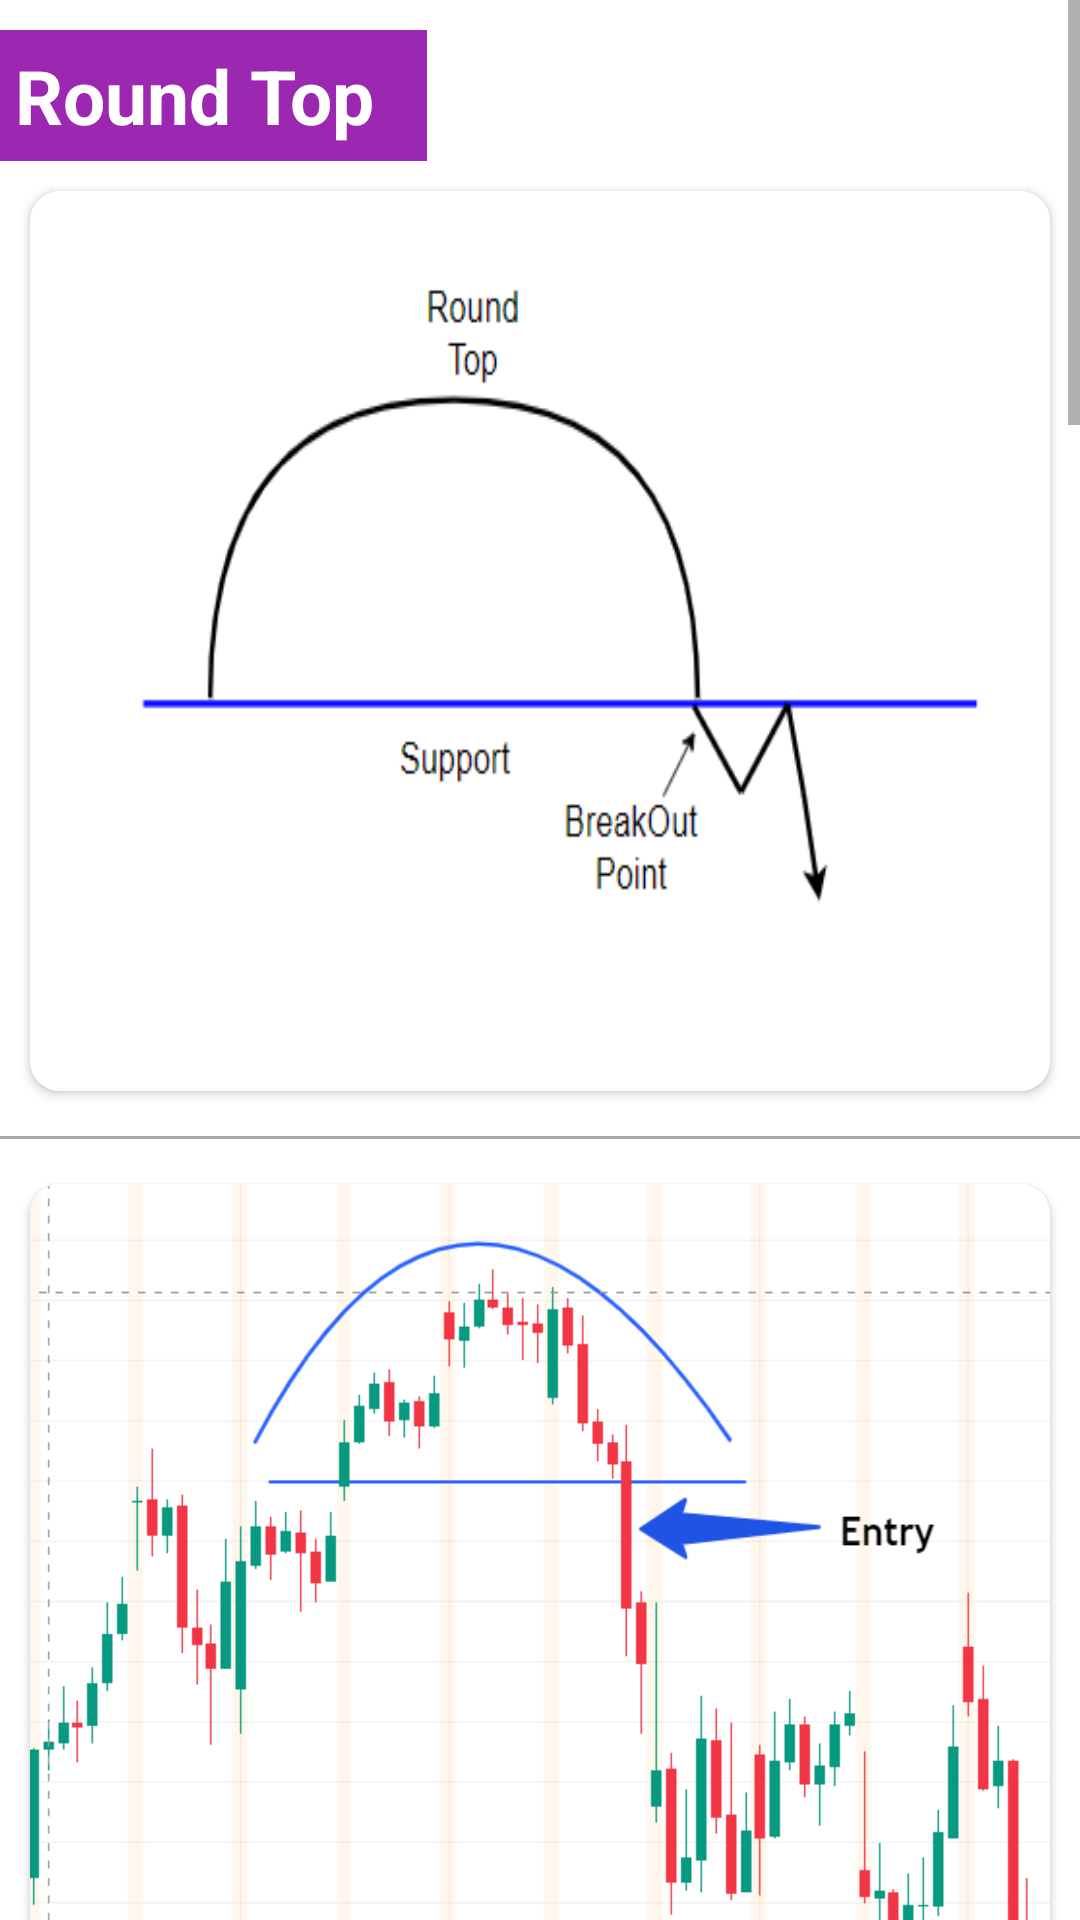

This screen was rendered from an Android layout file. Write that file and the resources it references.
<!-- AndroidManifest.xml: application theme Theme.ChartPatterns -->
<!-- res/layout/activity_c1pattern17.xml -->
<?xml version="1.0" encoding="utf-8"?>
<androidx.constraintlayout.widget.ConstraintLayout xmlns:android="http://schemas.android.com/apk/res/android"
    xmlns:app="http://schemas.android.com/apk/res-auto"
    xmlns:tools="http://schemas.android.com/tools"
    android:layout_width="match_parent"
    android:layout_height="match_parent"
    tools:context=".c1pattern17">

    <ScrollView
        android:layout_width="match_parent"
        android:layout_height="match_parent">

        <LinearLayout
            android:layout_width="match_parent"
            android:layout_height="wrap_content"
            android:orientation="vertical">

            <TextView
                android:layout_width="wrap_content"
                android:layout_height="match_parent"
                android:text="Round Top  "
                android:textStyle="bold"
                android:textSize="25sp"
                android:padding="5sp"
                android:background="#9c27b0"
                android:textColor="#fff"
                android:layout_marginTop="10sp"/>

            <androidx.cardview.widget.CardView
                android:layout_width="wrap_content"
                android:layout_height="wrap_content"
                app:cardCornerRadius="10sp"
                android:layout_margin="10sp">

            <ImageView
                android:id="@+id/imageView1"
                android:layout_width="match_parent"
                android:layout_height="300dp"
                android:scaleType="fitXY"
                app:srcCompat="@drawable/roundtop1" />
            </androidx.cardview.widget.CardView>

            <View
                android:layout_width="match_parent"
                android:layout_height="1dp"
                android:layout_marginTop="5dp"
                android:layout_marginBottom="5dp"
                android:background="@android:color/darker_gray" />

            <androidx.cardview.widget.CardView
                android:layout_width="wrap_content"
                android:layout_height="wrap_content"
                app:cardCornerRadius="10sp"
                android:layout_margin="10sp">


            <ImageView
                android:id="@+id/imageView2"
                android:layout_width="match_parent"
                android:layout_height="300dp"
                android:scaleType="fitXY"
                app:srcCompat="@drawable/roundtop" />

            </androidx.cardview.widget.CardView>

            <TextView
                android:layout_width="wrap_content"
                android:layout_height="match_parent"
                android:text="Description :  "
                android:layout_marginTop="10sp"
                android:padding="5sp"
                android:textStyle="bold"
                android:textSize="25sp"
                android:textColor="#fff"
                android:background="#9c27b0"/>

            <androidx.cardview.widget.CardView
                android:layout_width="match_parent"
                android:layout_height="match_parent"
                app:cardCornerRadius="10sp"
                android:layout_margin="10sp">

                <TextView
                    android:layout_width="match_parent"
                    android:layout_height="match_parent"
                    android:text="The round top chart pattern, also known as the 'rounded top', is a bearish reversal pattern that can occur in the financial markets. It typically occurs after a prolonged uptrend, when the price starts to consolidate and form a rounded shape resembling the top of a hill or dome.\n\n
The pattern is formed when the price reaches a high point, starts to flatten out, and then begins to decline. This decline is usually accompanied by high trading volumes, indicating a shift in investor sentiment towards selling.\n\n
The round top chart pattern is often considered a strong indicator of a potential trend reversal, as it suggests that the bullish momentum that drove the price up has weakened, and that sellers are starting to take control.\n\n
Traders and investors often look for other technical indicators and confirmation signals to confirm the validity of the round top pattern before making any trading decisions. It is also important to consider the broader market context and fundamental factors that may be impacting the stock."
                    android:textFontWeight="400"
                    android:textSize="24sp"
                    android:textColor="@color/black"
                    android:layout_margin="10sp"/>

            </androidx.cardview.widget.CardView>

            <View
                android:layout_width="match_parent"
                android:layout_height="1dp"
                android:layout_marginTop="5dp"
                android:layout_marginBottom="5dp"
                android:background="@android:color/black" />

            <androidx.cardview.widget.CardView
                android:layout_width="match_parent"
                android:layout_height="match_parent"
                app:cardCornerRadius="10sp"
                android:layout_margin="10sp">

                <TextView
                    android:layout_width="match_parent"
                    android:layout_height="match_parent"
                    android:text="राउंड टॉप चार्ट पैटर्न, जिसे 'राउंडेड टॉप' के रूप में भी जाना जाता है, एक मंदी का उलटा पैटर्न है जो वित्तीय बाजारों में हो सकता है। यह आमतौर पर लंबे समय तक तेजी के रुझान के बाद होता है, जब कीमत मजबूत होने लगती है और एक पहाड़ी या गुंबद की चोटी जैसा गोल आकार बनाने लगती है।\n\n
पैटर्न तब बनता है जब कीमत एक उच्च बिंदु पर पहुंच जाती है, समतल होने लगती है और फिर गिरावट शुरू हो जाती है। यह गिरावट आम तौर पर उच्च ट्रेडिंग वॉल्यूम के साथ होती है, जो बिक्री के प्रति निवेशकों की भावना में बदलाव का संकेत देती है।\n\n
राउंड टॉप चार्ट पैटर्न को अक्सर संभावित ट्रेंड रिवर्सल का एक मजबूत संकेतक माना जाता है, क्योंकि यह बताता है कि कीमत को बढ़ाने वाली तेजी की गति कमजोर हो गई है, और विक्रेता नियंत्रण लेना शुरू कर रहे हैं।\n\n
व्यापारी और निवेशक अक्सर कोई भी व्यापारिक निर्णय लेने से पहले राउंड टॉप पैटर्न की वैधता की पुष्टि करने के लिए अन्य तकनीकी संकेतकों और पुष्टिकरण संकेतों की तलाश करते हैं। व्यापक बाज़ार संदर्भ और बुनियादी कारकों पर विचार करना भी महत्वपूर्ण है जो स्टॉक को प्रभावित कर सकते हैं।"
                    android:textFontWeight="400"
                    android:textSize="24sp"
                    android:textColor="@color/black"
                    android:layout_margin="10sp"/>
            </androidx.cardview.widget.CardView>
        </LinearLayout>
    </ScrollView>

</androidx.constraintlayout.widget.ConstraintLayout>
<!-- resources referenced by this layout -->
<resources>
  <color name="black">#FF000000</color>
  <!-- drawable roundtop: png bitmap (drawable, 40888 bytes) -->
  <!-- drawable roundtop1: png bitmap (drawable, 9263 bytes) -->
  <style name="Theme.ChartPatterns" parent="Theme.MaterialComponents.DayNight.DarkActionBar">
          
          <item name="colorPrimary">@color/purple_500</item>
          <item name="colorPrimaryVariant">@color/purple_700</item>
          <item name="colorOnPrimary">@color/white</item>
          
          <item name="colorSecondary">@color/teal_200</item>
          <item name="colorSecondaryVariant">@color/teal_700</item>
          <item name="colorOnSecondary">@color/black</item>
          
          <item name="android:statusBarColor" tools:targetApi="l">?attr/colorPrimaryVariant</item>
          
      </style>
  <color name="purple_500">#9c27b0</color>
  <color name="purple_700">#7b1fa2</color>
  <color name="white">#FFFFFFFF</color>
  <color name="teal_200">#FF03DAC5</color>
  <color name="teal_700">#FF018786</color>
</resources>
